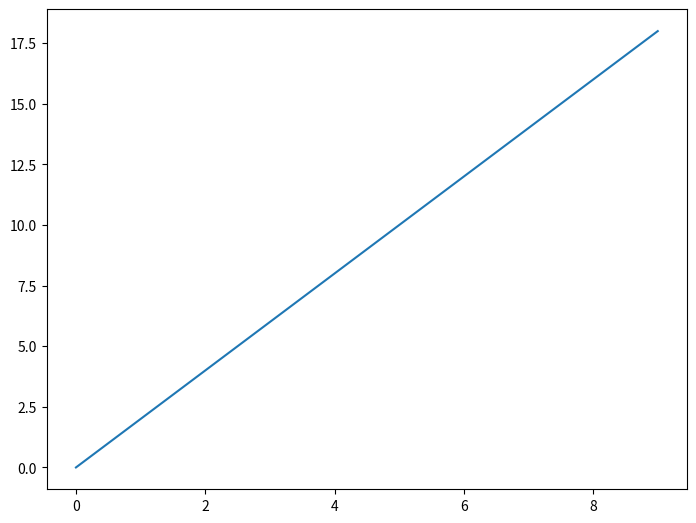
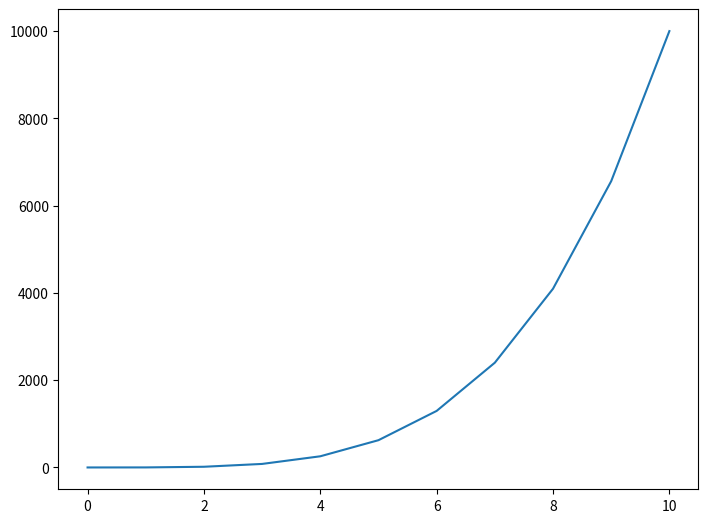
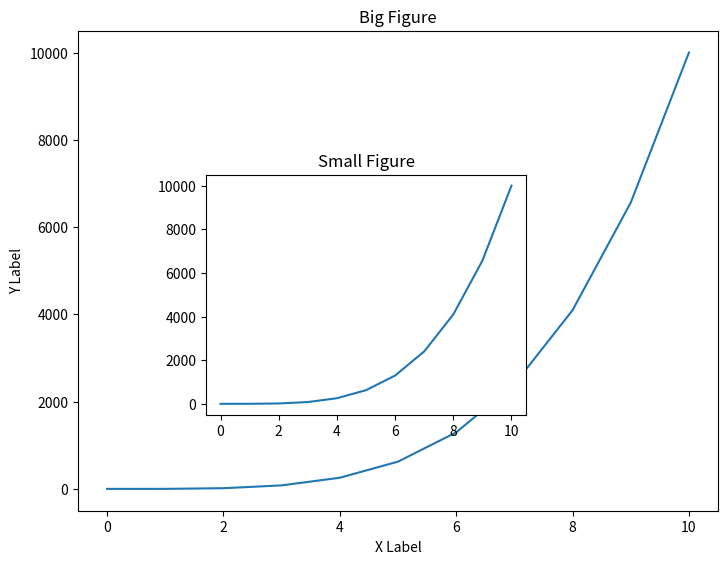
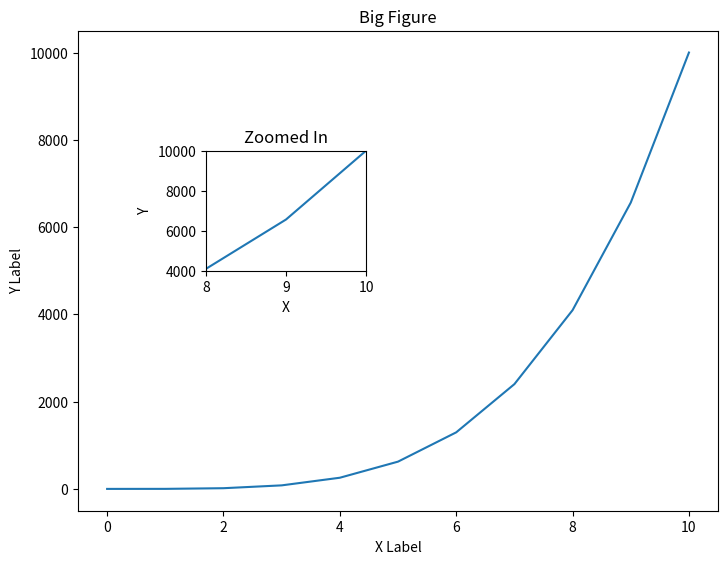
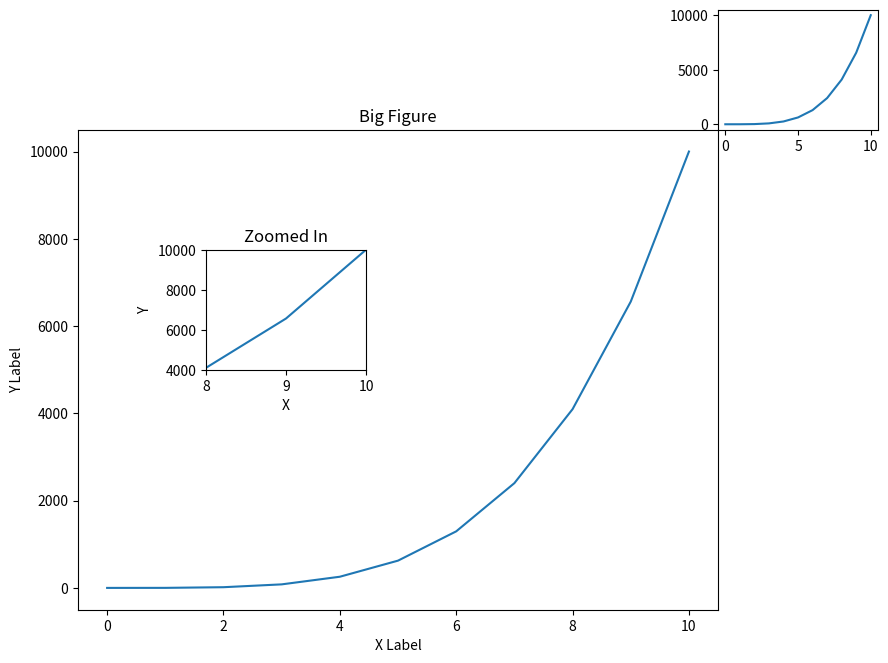
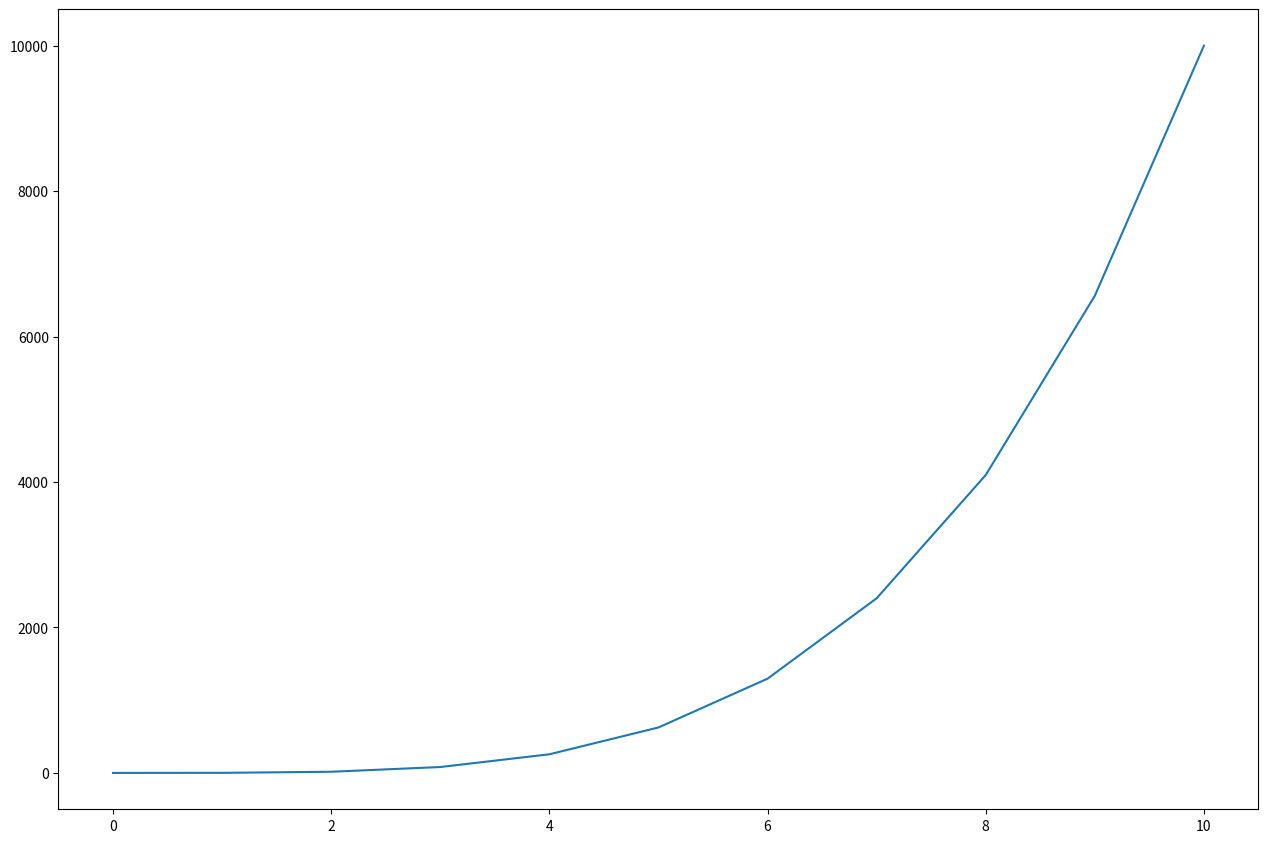
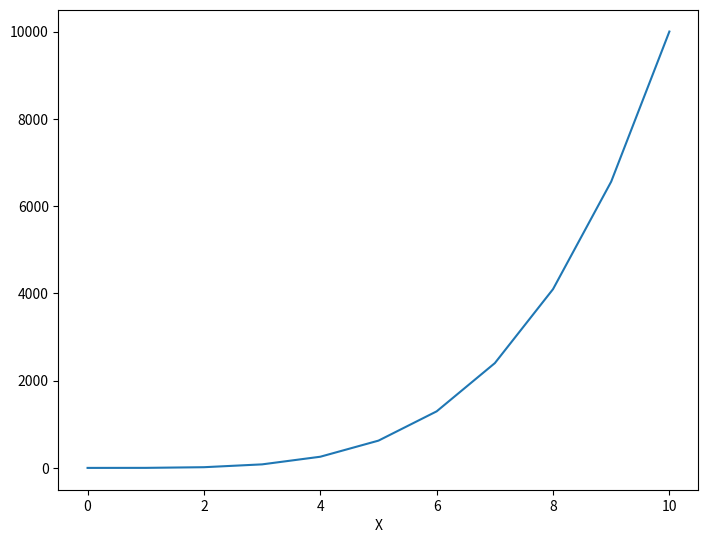

Here is the Python script that generated these plots, in order: (Note: this script raises an exception after producing the figures.)
# COMMON MISTAKE!
# DON'T FORGET THE .PYPLOT part

import matplotlib.pyplot as plt

import numpy as np

a = np.linspace(0,10,11)
b = a ** 4

a

b

x = np.arange(0,10)
y = 2 * x

x

y

# Creates blank canvas
fig = plt.figure()

# Create Figure (empty canvas)
fig = plt.figure()

# Add set of axes to figure
axes = fig.add_axes([0, 0, 1, 1]) # left, bottom, width, height (range 0 to 1)

# Plot on that set of axes
axes.plot(x, y)

plt.show()

# Create Figure (empty canvas)
fig = plt.figure()

# Add set of axes to figure
# axes sets up the size of your plot
axes = fig.add_axes([0, 0, 1, 1]) # left, bottom, width, height (range 0 to 1)

# Plot on that set of axes
axes.plot(a, b)

plt.show()

type(fig)

# Creates blank canvas
fig = plt.figure()

axes1 = fig.add_axes([0, 0, 1, 1]) # Large figure
axes2 = fig.add_axes([0.2, 0.2, 0.5, 0.5]) # Smaller figure

# Larger Figure Axes 1
axes1.plot(a, b)

# Use set_ to add to the axes figure
axes1.set_xlabel('X Label')
axes1.set_ylabel('Y Label')
axes1.set_title('Big Figure')

# Insert Figure Axes 2
axes2.plot(a,b)
axes2.set_title('Small Figure');

# Creates blank canvas
fig = plt.figure()

axes1 = fig.add_axes([0, 0, 1, 1]) # Large figure
axes2 = fig.add_axes([0.2, 0.5, 0.25, 0.25]) # Smaller figure

# Larger Figure Axes 1
axes1.plot(a, b)

# Use set_ to add to the axes figure
axes1.set_xlabel('X Label')
axes1.set_ylabel('Y Label')
axes1.set_title('Big Figure')

# Insert Figure Axes 2
axes2.plot(a,b)
axes2.set_xlim(8,10)
axes2.set_ylim(4000,10000)
axes2.set_xlabel('X')
axes2.set_ylabel('Y')
axes2.set_title('Zoomed In');

# Creates blank canvas
fig = plt.figure()

axes1 = fig.add_axes([0, 0, 1, 1]) # Full figure
axes2 = fig.add_axes([0.2, 0.5, 0.25, 0.25]) # Smaller figure
axes3 = fig.add_axes([1, 1, 0.25, 0.25]) # Starts at top right corner!

# Larger Figure Axes 1
axes1.plot(a, b)

# Use set_ to add to the axes figure
axes1.set_xlabel('X Label')
axes1.set_ylabel('Y Label')
axes1.set_title('Big Figure')

# Insert Figure Axes 2
axes2.plot(a,b)
axes2.set_xlim(8,10)
axes2.set_ylim(4000,10000)
axes2.set_xlabel('X')
axes2.set_ylabel('Y')
axes2.set_title('Zoomed In');

# Insert Figure Axes 3
axes3.plot(a,b)


# Creates blank canvas
fig = plt.figure(figsize=(12,8),dpi=100)

axes1 = fig.add_axes([0, 0, 1, 1])

axes1.plot(a,b)

fig = plt.figure()

axes1 = fig.add_axes([0, 0, 1, 1])

axes1.plot(a,b)
axes1.set_xlabel('X')

# bbox_inches ='tight' automatically makes sure the bounding box is correct
fig.savefig('./images/figure.png',bbox_inches='tight')

# Creates blank canvas
fig = plt.figure(figsize=(12,8))

axes1 = fig.add_axes([0, 0, 1, 1]) # Full figure
axes2 = fig.add_axes([1, 1, 0.25, 0.25]) # Starts at top right corner!

# Larger Figure Axes 1
axes1.plot(x,y)

# Insert Figure Axes 2
axes2.plot(x,y)

fig.savefig('./images/test.png',bbox_inches='tight')